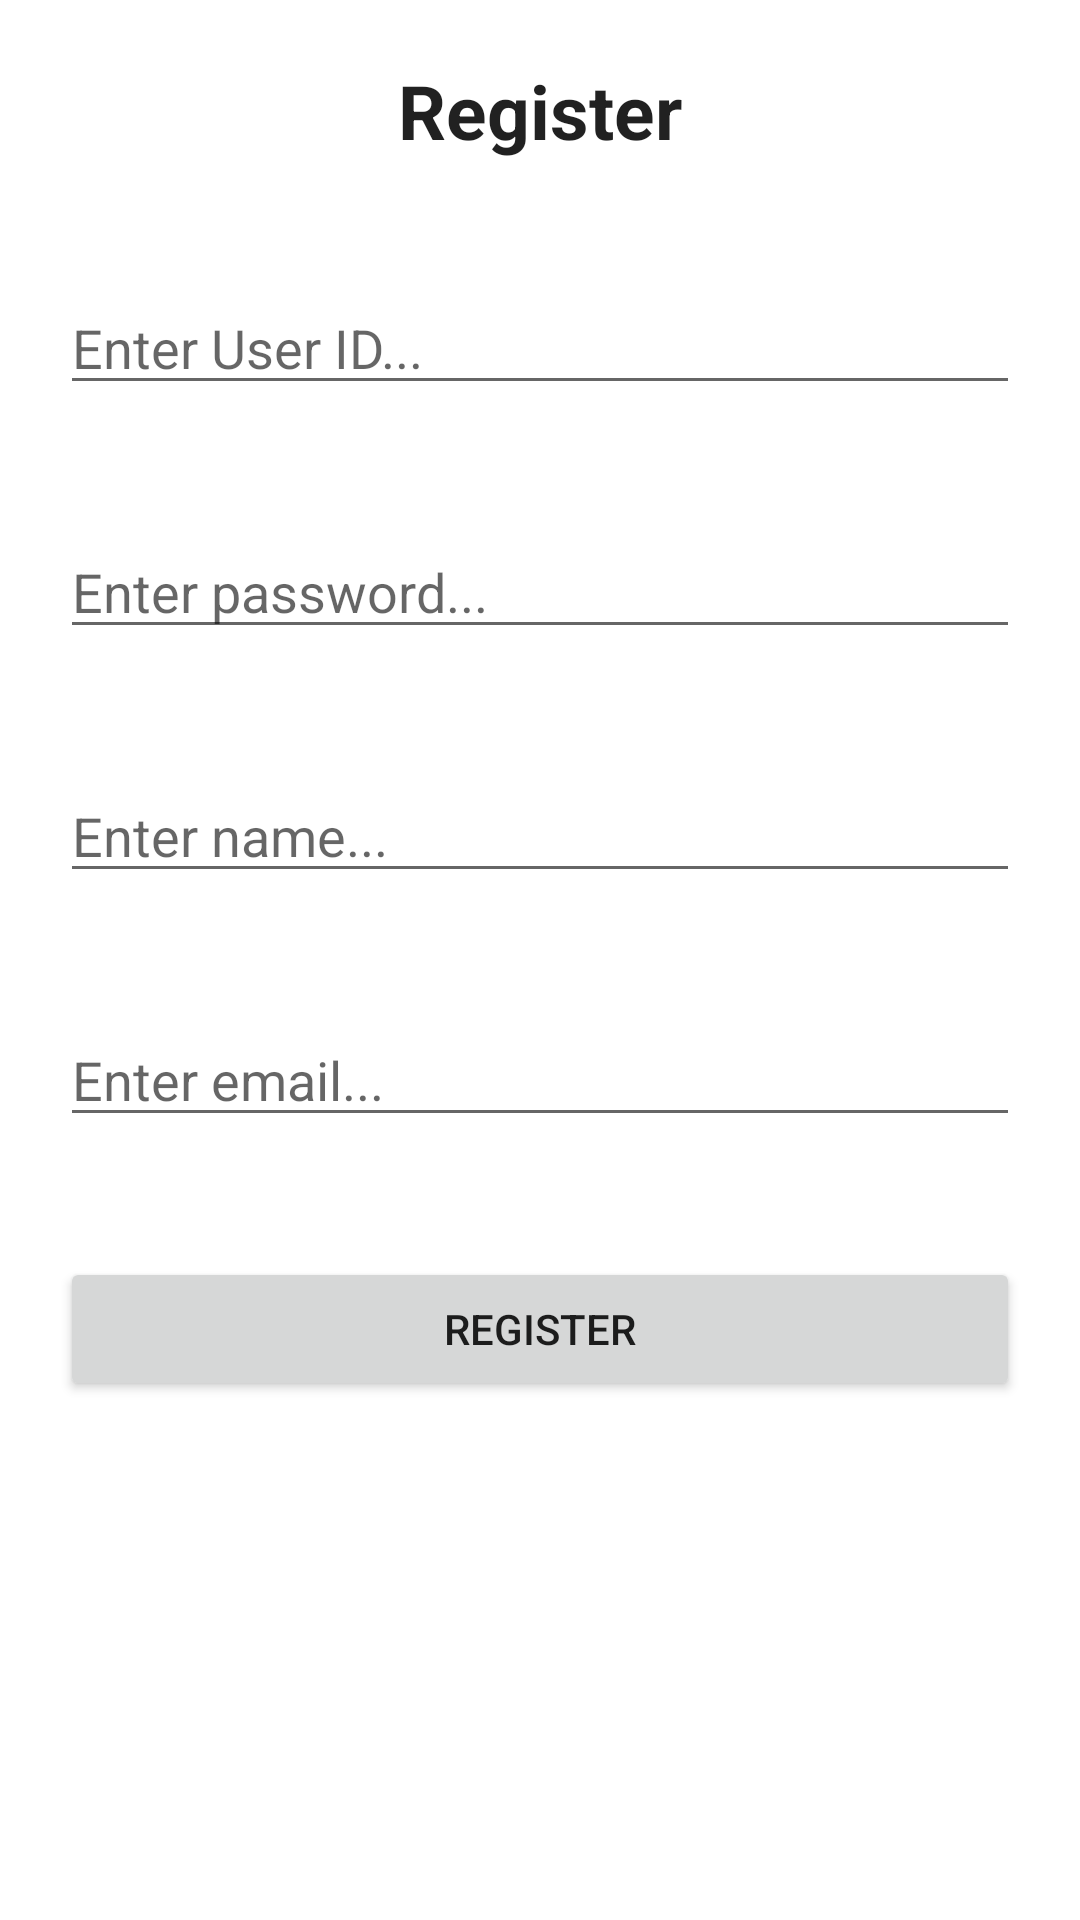

Here is an Android app screen rendered from its layout file. Give the layout XML and the strings, colors and styles it references.
<!-- AndroidManifest.xml: application theme Theme.CST438_Project1 -->
<!-- res/layout/activity_main.xml -->
<?xml version="1.0" encoding="utf-8"?>
<LinearLayout xmlns:android="http://schemas.android.com/apk/res/android"
    xmlns:app="http://schemas.android.com/apk/res-auto"
    xmlns:tools="http://schemas.android.com/tools"
    android:layout_width="match_parent"
    android:layout_height="match_parent"
    tools:context=".MainActivity"
    android:orientation="vertical">

    <TextView
        style="@style/TextAppearance.AppCompat.Headline"
        android:layout_width="match_parent"
        android:layout_height="wrap_content"
        android:layout_margin="20sp"
        android:text="Register"
        android:textAlignment="center"
        android:textSize="25sp"
        android:textStyle="bold"
        tools:ignore="MissingConstraints"
        tools:layout_editor_absoluteX="20dp"
        tools:layout_editor_absoluteY="36dp" />

    <EditText
        android:id="@+id/username"
        android:layout_width="match_parent"
        android:layout_height="wrap_content"
        android:layout_margin="20sp"
        android:hint="Enter User ID..."
        tools:layout_editor_absoluteX="24dp"
        tools:layout_editor_absoluteY="93dp" />

    <EditText
        android:id="@+id/password"
        android:layout_width="match_parent"
        android:layout_height="wrap_content"
        android:layout_margin="20sp"
        android:hint="Enter password..."
        android:inputType="textPassword"
        tools:layout_editor_absoluteX="20dp"
        tools:layout_editor_absoluteY="165dp" />

    <EditText
        android:id="@+id/name"
        android:layout_width="match_parent"
        android:layout_height="wrap_content"
        android:layout_margin="20sp"
        android:hint="Enter name..."
        tools:layout_editor_absoluteX="16dp"
        tools:layout_editor_absoluteY="239dp" />

    <EditText
        android:id="@+id/email"
        android:layout_width="match_parent"
        android:layout_height="wrap_content"
        android:layout_margin="20sp"
        android:hint="Enter email..."
        tools:layout_editor_absoluteX="16dp"
        tools:layout_editor_absoluteY="239dp" />

    <Button
        android:id="@+id/register"
        android:layout_width="match_parent"
        android:layout_height="wrap_content"
        android:layout_margin="20sp"
        android:layout_marginStart="16dp"
        android:text="Register"
        app:layout_constraintStart_toStartOf="parent"
        tools:ignore="MissingConstraints"
        tools:layout_editor_absoluteY="437dp" />
</LinearLayout>
<!-- resources referenced by this layout -->
<resources>
  <style name="Theme.CST438_Project1" parent="Theme.MaterialComponents.DayNight.DarkActionBar">
          
          <item name="colorPrimary">@color/purple_500</item>
          <item name="colorPrimaryVariant">@color/purple_700</item>
          <item name="colorOnPrimary">@color/white</item>
          
          <item name="colorSecondary">@color/teal_200</item>
          <item name="colorSecondaryVariant">@color/teal_700</item>
          <item name="colorOnSecondary">@color/black</item>
          
          <item name="android:statusBarColor" tools:targetApi="l">?attr/colorPrimaryVariant</item>
          
      </style>
  <!-- not gathered from this repository: default colours our renderer supplied (Android Studio template values) -->
  <color name="purple_500">#FF6200EE</color>
  <color name="purple_700">#FF3700B3</color>
  <color name="teal_200">#FF03DAC5</color>
  <color name="teal_700">#FF018786</color>
  <color name="black">#FF000000</color>
  <color name="white">#FFFFFFFF</color>
</resources>
